Labelled photos from "patch_dataset", an image-classification folder in Prathu241/open_agri. The possible labels are: early blight, healthy, late blight, leaf mold, septoria leaf spot.

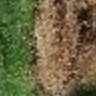
Label: late blight

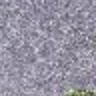
Label: healthy

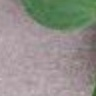
Label: septoria leaf spot

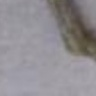
Label: early blight

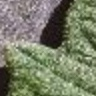
Label: healthy

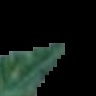
Label: leaf mold
